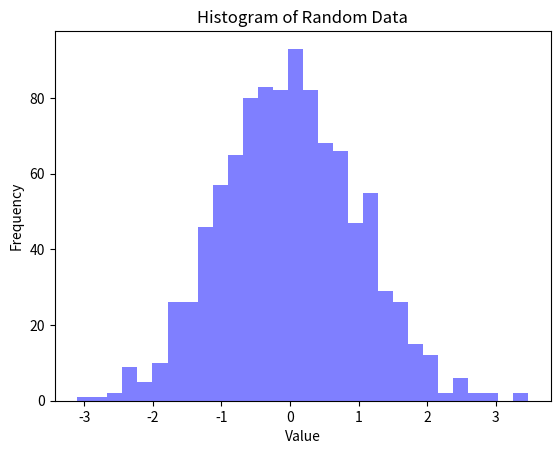

Here is the Python script that generated this plot:
import matplotlib.pyplot as plt
import numpy as np

# Generate some random data
data = np.random.randn(1000)

# Create the histogram
plt.hist(data, bins=30, alpha=0.5, color='blue')

# Add labels and title
plt.xlabel('Value')
plt.ylabel('Frequency')
plt.title('Histogram of Random Data')

# Show the plot
plt.show()

